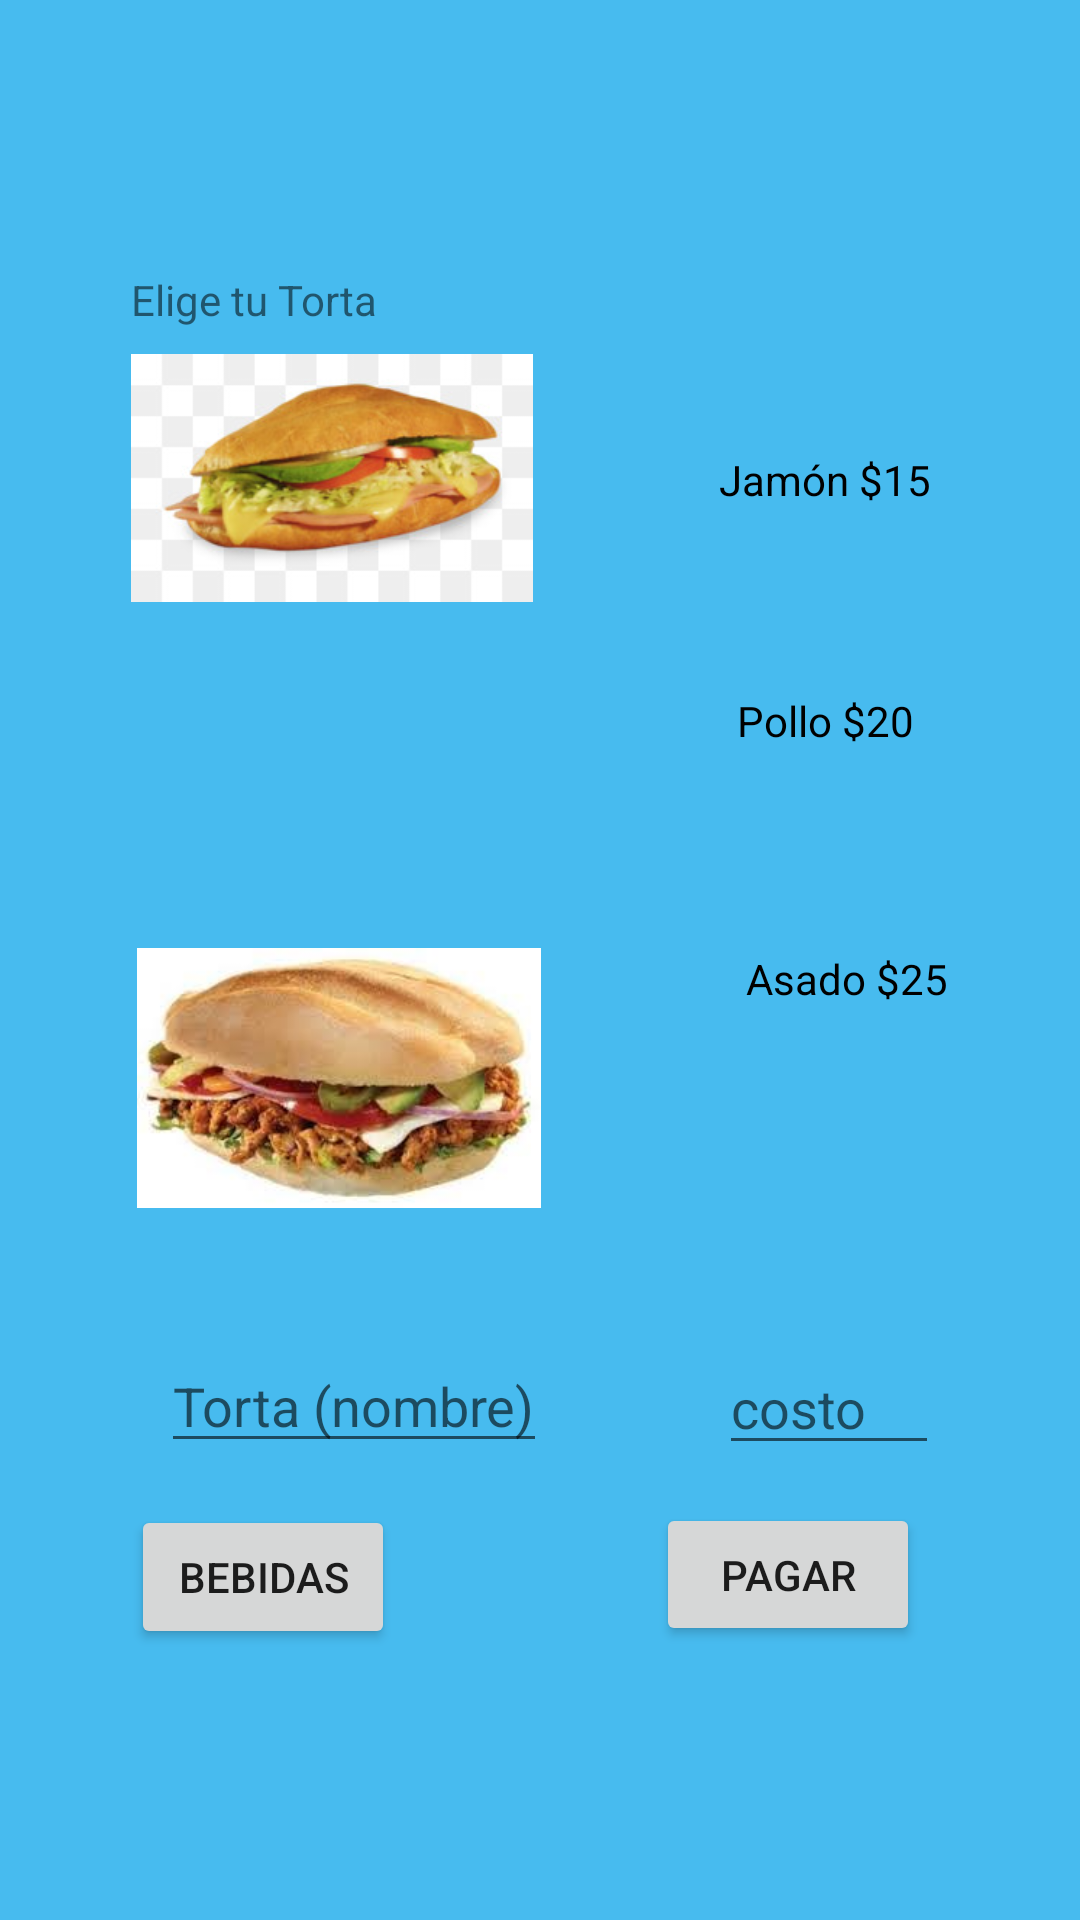

Reconstruct the res/layout file that produces this screen, plus the resources it refers to.
<!-- AndroidManifest.xml: application theme Theme.Ordinario_DAM1 -->
<!-- res/layout/activity_pantalla5.xml -->
<?xml version="1.0" encoding="utf-8"?>
<RelativeLayout xmlns:android="http://schemas.android.com/apk/res/android"
    xmlns:app="http://schemas.android.com/apk/res-auto"
    xmlns:tools="http://schemas.android.com/tools"
    android:layout_width="match_parent"
    android:layout_height="match_parent"
    tools:context=".pantalla5"
    android:gravity="center"
    android:background="#47BBEF">

    <TextView
        android:id="@+id/menupizzas"
        android:layout_width="134dp"
        android:layout_height="wrap_content"
        android:text="Elige tu Torta" />

    <ImageView
        android:id="@+id/pizza1"
        android:layout_width="100dp"
        android:layout_height="100dp"
        android:layout_below="@+id/menupizzas"
        android:layout_alignStart="@+id/menupizzas"
        android:layout_alignEnd="@+id/menupizzas"
        android:src="@drawable/torta1" />

    <ImageView
        android:id="@+id/pizza2"
        android:layout_width="100dp"
        android:layout_height="100dp"
        android:layout_below="@+id/pizza1"
        android:layout_alignStart="@+id/pizza1"
        android:layout_alignEnd="@+id/pizza1"
        android:layout_centerVertical="true"
        android:layout_marginStart="1dp"
        android:layout_marginTop="0dp"
        android:layout_marginEnd="0dp"
        android:src="@drawable/torta2" />

    <ImageView
        android:id="@+id/pizza3"
        android:layout_width="100dp"
        android:layout_height="100dp"
        android:layout_below="@+id/pizza2"
        android:layout_alignStart="@+id/pizza2"
        android:layout_alignEnd="@+id/pizza2"
        android:layout_centerVertical="true"
        android:layout_marginStart="1dp"
        android:layout_marginTop="0dp"
        android:layout_marginEnd="-3dp"
        android:src="@drawable/torta3" />

    <TextView
        android:id="@+id/costo1"
        android:layout_width="wrap_content"
        android:layout_height="wrap_content"
        android:layout_below="@+id/menupizzas"
        android:layout_marginStart="62dp"
        android:layout_marginLeft="62dp"
        android:layout_marginTop="41dp"
        android:layout_toEndOf="@+id/pizza1"
        android:layout_toRightOf="@id/pizza1"
        android:textColor="#000000"
        android:text="Jamón $15" />

    <TextView
        android:id="@+id/costo2"
        android:layout_width="wrap_content"
        android:layout_height="wrap_content"
        android:layout_below="@+id/pizza2"
        android:layout_alignStart="@+id/pizza2"
        android:layout_centerVertical="true"
        android:layout_marginStart="201dp"
        android:layout_marginLeft="31dp"
        android:layout_marginTop="-79dp"
        android:layout_toRightOf="@id/pizza2"
        android:textColor="#000000"
        android:text="Pollo $20" />

    <TextView
        android:id="@+id/costo3"
        android:layout_width="wrap_content"
        android:layout_height="wrap_content"
        android:layout_below="@+id/pizza3"
        android:layout_alignStart="@+id/pizza3"
        android:layout_centerVertical="true"
        android:layout_marginStart="203dp"
        android:layout_marginLeft="32dp"
        android:layout_marginTop="-93dp"
        android:layout_toRightOf="@id/pizza3"
        android:textColor="#000000"
        android:text="Asado $25" />

    <EditText
        android:id="@+id/comprarp"
        android:layout_width="wrap_content"
        android:layout_height="wrap_content"
        android:layout_below="@id/pizza3"
        android:layout_alignParentStart="true"
        android:layout_gravity="center_horizontal"
        android:layout_marginStart="10dp"
        android:layout_marginTop="37dp"
        android:layout_weight="2"
        android:hint="Torta (nombre)"
        android:inputType="text" />

    <EditText
        android:id="@+id/preciop"
        android:layout_width="73dp"
        android:layout_height="wrap_content"
        android:layout_alignStart="@+id/comprarp"
        android:layout_alignEnd="@+id/comprarp"
        android:layout_alignBottom="@+id/comprarp"
        android:layout_marginStart="186dp"
        android:layout_marginLeft="58dp"
        android:layout_marginEnd="-131dp"
        android:layout_marginBottom="-1dp"
        android:layout_toRightOf="@id/comprarp"
        android:hint="costo"
        android:inputType="number" />

    <Button
        android:id="@+id/menubebida"
        android:layout_width="wrap_content"
        android:layout_height="wrap_content"
        android:layout_below="@+id/comprarp"
        android:layout_marginTop="14dp"
        android:text="Bebidas" />

    <Button
        android:id="@+id/pagarp"
        android:layout_width="wrap_content"
        android:layout_height="wrap_content"
        android:layout_alignTop="@+id/menubebida"
        android:layout_alignBottom="@+id/menubebida"
        android:layout_marginStart="87dp"
        android:layout_marginTop="-1dp"
        android:layout_marginBottom="1dp"
        android:layout_toEndOf="@+id/menubebida"
        android:text="Pagar" />

</RelativeLayout>
<!-- resources referenced by this layout -->
<resources>
  <!-- drawable torta1: jpg bitmap (drawable, 12766 bytes) -->
  <!-- drawable torta3: jpg bitmap (drawable, 7499 bytes) -->
  <style name="Theme.Ordinario_DAM1" parent="Theme.MaterialComponents.DayNight.DarkActionBar">
          
          <item name="colorPrimary">@color/purple_500</item>
          <item name="colorPrimaryVariant">@color/purple_700</item>
          <item name="colorOnPrimary">@color/white</item>
          
          <item name="colorSecondary">@color/teal_200</item>
          <item name="colorSecondaryVariant">@color/teal_700</item>
          <item name="colorOnSecondary">@color/black</item>
          
          <item name="android:statusBarColor" tools:targetApi="l">?attr/colorPrimaryVariant</item>
          
      </style>
  <!-- not gathered from this repository: default colours our renderer supplied (Android Studio template values) -->
  <color name="purple_500">#FF6200EE</color>
  <color name="purple_700">#FF3700B3</color>
  <color name="teal_200">#FF03DAC5</color>
  <color name="teal_700">#FF018786</color>
  <color name="black">#FF000000</color>
  <color name="white">#FFFFFFFF</color>
</resources>
